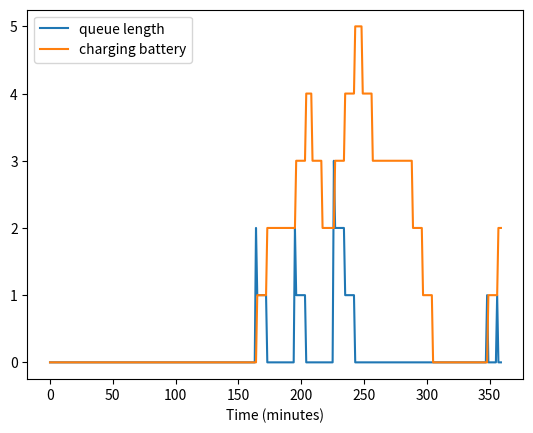

Here is the Python script that generated this plot:
import matplotlib.pyplot as plt
import numpy as np
import pandas as pd


CHARGINGTIME = 8  # 换电时间
TRIPTIME = 30  # 行程时间
NUM_VEHICLES = 7  # 车辆数量
SIMULATION_TIME = 360  # 仿真时间，单位分钟
MAX_QUEUE_LENGTH = 1  # 最大排队长度


class Battery:
    def __init__(self, capacity=100):
        self.capacity = capacity
        self.charge = capacity  # 初始满电

    def discharge(self, amount):
        self.charge -= amount

    def charge_battery(self, rate, time):
        self.charge = min(self.capacity, self.charge + rate * time)

    def __lt__(self, other):
        """定义小于运算符，使 Battery 实例可以被 heapq 排序"""
        return self.charge < other.charge


class Vehicle:
    def __init__(self, vehicle_id, battery, high_battery_threshold, low_battery_threshold, alpha, dec):
        self.id = vehicle_id
        self.battery = battery
        self.running_time = 0
        self.high_battery_threshold = high_battery_threshold
        self.low_battery_threshold = low_battery_threshold
        self.state = "running"  # 运行、换电中、排队中、前往换电站
        self.wait_time = 0  # 记录等待时间
        self.trip_end_time = 0  # 记录当前行程结束时间
        self.travel_end_time = 0  # 记录前往换电站的结束时间
        self.alpha = alpha
        self.dec = dec

    def start_trip(self, current_time):
        """开始行程，设置 30 分钟后结束"""
        if self.battery.charge >= self.low_battery_threshold:
            self.trip_end_time = current_time + TRIPTIME
            self.state = "in_trip"
        else:
            assert False

    def end_trip(self, current_time, swap_queue_length, max_length):
        """结束行程，判断是否需要去换电站"""
        self.battery.discharge(10)
        self.running_time += TRIPTIME

        if self.needs_swap(swap_queue_length, max_length):
            self.state = "traveling_to_station"
            # 如果换电站排队中有车辆，节约 10 分钟
            travel_time = 10
            self.travel_end_time = current_time + travel_time
        else:
            self.state = "running"

    def needs_swap(self, swap_queue_length, max_length):
        """判断车辆是否需要换电"""
        if self.battery.charge >= self.high_battery_threshold:
            return False
        elif self.battery.charge < self.low_battery_threshold:
            return True
        elif swap_queue_length > max_length:
            return False
        else:
            soc_factor = (self.high_battery_threshold - self.battery.charge) / (self.high_battery_threshold - self.low_battery_threshold)
            # 队列因子（范围：0~1，队列越长值越小）
            queue_factor = 1 - (swap_queue_length / max_length)
            # 加权综合得分
            score = self.alpha * soc_factor + (1 - self.alpha) * queue_factor
            return score >= self.dec


class BatterySwapStation:
    def __init__(self, num_batteries=10, charge_time=90):
        self.charge_rate = 100 / charge_time  # 充电速率
        self.available_batteries = [Battery() for _ in range(num_batteries)]
        self.swap_queue = []
        self.traveling_to_station_queue = []
        self.last_swap_end_time = 0  # 记录最近一次换电完成的时间

    # def add_to_charging(self, battery):
    #     """添加电池到充电队列"""
    #     heapq.heappush(self.charging_batteries, (battery.charge, battery))
    def add_to_charging(self, battery):
        """添加电池到充电队列"""
        self.available_batteries.append(battery)

    def charge_batteries(self, time_step=1):
        """每个时间步，所有电池都均匀充电"""
        for i in range(len(self.available_batteries)):
            battery = self.available_batteries[i]
            battery.charge_battery(self.charge_rate, time_step)

    def swap_battery(self, vehicle, swap_ready_threshold, current_time):
        """处理换电，确保两次换电至少相差 8 分钟，并随机选择一块符合条件的电池"""
        # 确保前一个换电完成至少 8 分钟后才允许换电
        if current_time < self.last_swap_end_time:
            return False  # 不能换电，等待时间未满足

        # 选择所有符合 swap_ready_threshold 的电池
        eligible_batteries = [battery for battery in self.available_batteries if
                              battery.charge >= swap_ready_threshold]

        if eligible_batteries:
            # 随机选择一块电池
            # new_battery = random.choice(eligible_batteries)
            # 选电量最多的
            tt = sorted([(b.charge, b) for b in eligible_batteries], reverse=True, key=lambda x: x[0])
            new_battery = tt[0][1]
            self.available_batteries.remove(new_battery)

            # 车辆换下的电池入充电队列
            self.add_to_charging(vehicle.battery)
            vehicle.battery = new_battery

            # 记录换电完成时间
            self.last_swap_end_time = current_time + CHARGINGTIME  # 8 分钟换电
            return True


def simulate(high_battery_threshold, low_battery_threshold, swap_ready_threshold, alpha, dec):
    vehicles = [Vehicle(i, Battery(), high_battery_threshold, low_battery_threshold, alpha, dec) for i in range(NUM_VEHICLES)]
    station = BatterySwapStation()
    total_time_record = []
    queue_len = []
    battery_charing = []

    time = 0
    max_length = MAX_QUEUE_LENGTH

    while time < SIMULATION_TIME:

        # if time < 120:
        #     for i in range(len(vehicles)):
        #         vehicles[i].low_battery_threshold = 80
        #     max_length = MAX_QUEUE_LENGTH
        # else:
        #     for i in range(len(vehicles)):
        #         vehicles[i].low_battery_threshold = low_battery_threshold
        #     max_length = 100

        for i in range(len(vehicles)):
            vehicles[i].low_battery_threshold = low_battery_threshold

        for vehicle in vehicles:
            if vehicle.state == "running":
                vehicle.start_trip(time)

            elif vehicle.state == "in_trip":
                if time >= vehicle.trip_end_time:
                    vehicle.end_trip(time, len(station.swap_queue)+len(station.traveling_to_station_queue), max_length)
                    if vehicle.state == "traveling_to_station" and vehicle not in station.traveling_to_station_queue:
                        station.traveling_to_station_queue.append(vehicle)

            elif vehicle.state == "traveling_to_station":
                if time >= vehicle.travel_end_time:
                    vehicle.state = "waiting"
                    station.traveling_to_station_queue.remove(vehicle)
                    station.swap_queue.append((time, vehicle))

            elif vehicle.state == "waiting":
                if station.swap_queue and station.swap_queue[0][1] == vehicle:
                    if station.swap_battery(vehicle, swap_ready_threshold, time):
                        station.swap_queue.pop(0)
                        vehicle.state = "swapping"
                        vehicle.wait_end_time = time + 10 + CHARGINGTIME  # 8min 换电 + 10min 前往起点

            elif vehicle.state == "swapping":
                if time >= vehicle.wait_end_time:
                    vehicle.state = "running"

        # 充电站电池充电
        station.charge_batteries()
        time += 1  # 时间推进 1 分钟
        total_time_record.append(sum([v.running_time for v in vehicles]))  # 运行时间占比
        queue_len.append(len(station.swap_queue))
        battery_charing.append(len([val for val in station.available_batteries if val.charge < 100]))

    return sum([v.running_time for v in vehicles]), total_time_record, queue_len, battery_charing


# 运行仿真
swap_ready_threshold = 100  # 充电站电池最少要充到 100 才能用

# aaa = []
# for low_threshold in range(35, swap_ready_threshold + 5, 5):
#     total_runtime, _a, __b, ___c = simulate(low_threshold, swap_ready_threshold)
#     aaa.append(total_runtime)
#     print(f"{low_threshold} - 总运行时间：", total_runtime, "分钟")
#     print(f"{low_threshold} - 占比：", total_runtime / (SIMULATION_TIME * NUM_VEHICLES) * 100)
#     print(aaa)

# total_runtime, queue, battery = simulate_24h(35, swap_ready_threshold)

high_threshold = 90
low_threshold = 35
max_res = -np.inf

# # form it as a matrix
# res_arr = [[0 for _ in range(21)] for __ in range(21)]
# for i in range(0, 21, 1):
#     for j in range(0, 21, 1):
#         alpha = i / 20
#         dec = j / 20
#         total_runtime, _a, __b, ___c = simulate(high_threshold, low_threshold, swap_ready_threshold, alpha, dec)
#         print(f"ALPHA={alpha}, DEC={dec} - 总运行时间：", total_runtime, "分钟")
#         print(f"ALPHA={alpha}, DEC={dec} - 占比：", total_runtime / (SIMULATION_TIME * NUM_VEHICLES) * 100)
#         res_arr[i][j] = total_runtime
#         if total_runtime > max_res:
#             max_res = total_runtime
#             best_alpha = [alpha]
#             best_dec = [dec]
#         elif total_runtime == max_res:
#             best_alpha.append(alpha)
#             best_dec.append(dec)
#
# # transform into dataframe
# df = pd.DataFrame(res_arr)


alpha = 0.9
dec = 0.6
total_runtime, _a, __b, ___c = simulate(high_threshold, low_threshold, swap_ready_threshold, alpha, dec)
print(f"{low_threshold} - 总运行时间：", total_runtime, "分钟")
print(f"{low_threshold} - 占比：", total_runtime / (SIMULATION_TIME * NUM_VEHICLES) * 100)
# draw pics
plt.plot(__b, label="queue length")
plt.plot(___c, label="charging battery")
plt.xlabel("Time (minutes)")
plt.legend()
plt.show()
